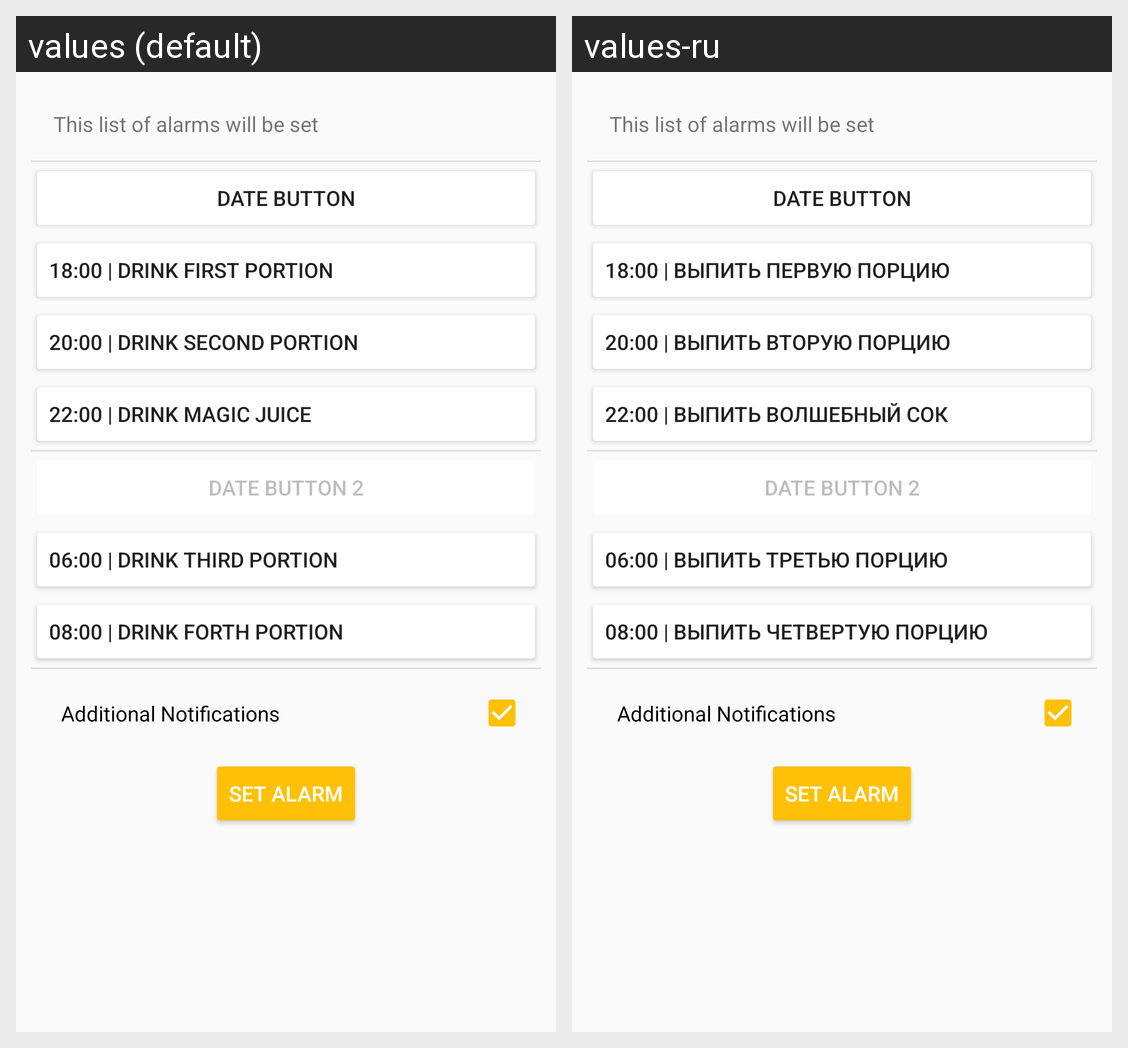

Strings drawn on this Android screen and how each of the app's shown locales translates them:
Android screen res/layout/fragment_alarm.xml rendered under 2 locales, left to right: values (default), values-ru. Device: Nexus 5 (rendered at 1080×1920; each locale shown at half size, 540×960, under a caption strip naming it); theme AppTheme.
Strings drawn on this screen, with the default value and each locale's value (text and hints the layout hard-codes, and strings that could not be matched under every locale, appear in the picture but are not listed):

am_alarm_warning
  values: This list of alarms will be set
  values-ru: This list of alarms will be set

date_button
  values: Date Button
  values-ru: Date Button

am_alarm_1800
  values: 18:00 | Drink first portion
  values-ru: 18:00 | Выпить первую порцию

am_alarm_2000
  values: 20:00 | Drink second portion
  values-ru: 20:00 | Выпить вторую порцию

am_alarm_2200
  values: 22:00 | Drink magic juice
  values-ru: 22:00 | Выпить волшебный сок

am_alarm_0600
  values: 06:00 | Drink third portion
  values-ru: 06:00 | Выпить третью порцию

am_alarm_0800
  values: 08:00 | Drink forth portion
  values-ru: 08:00 | Выпить четвертую порцию

am_alarm_extra
  values: Additional Notifications
  values-ru: Additional Notifications  [not translated; the default value is used]

am_alarm_set
  values: Set Alarm
  values-ru: Set Alarm
